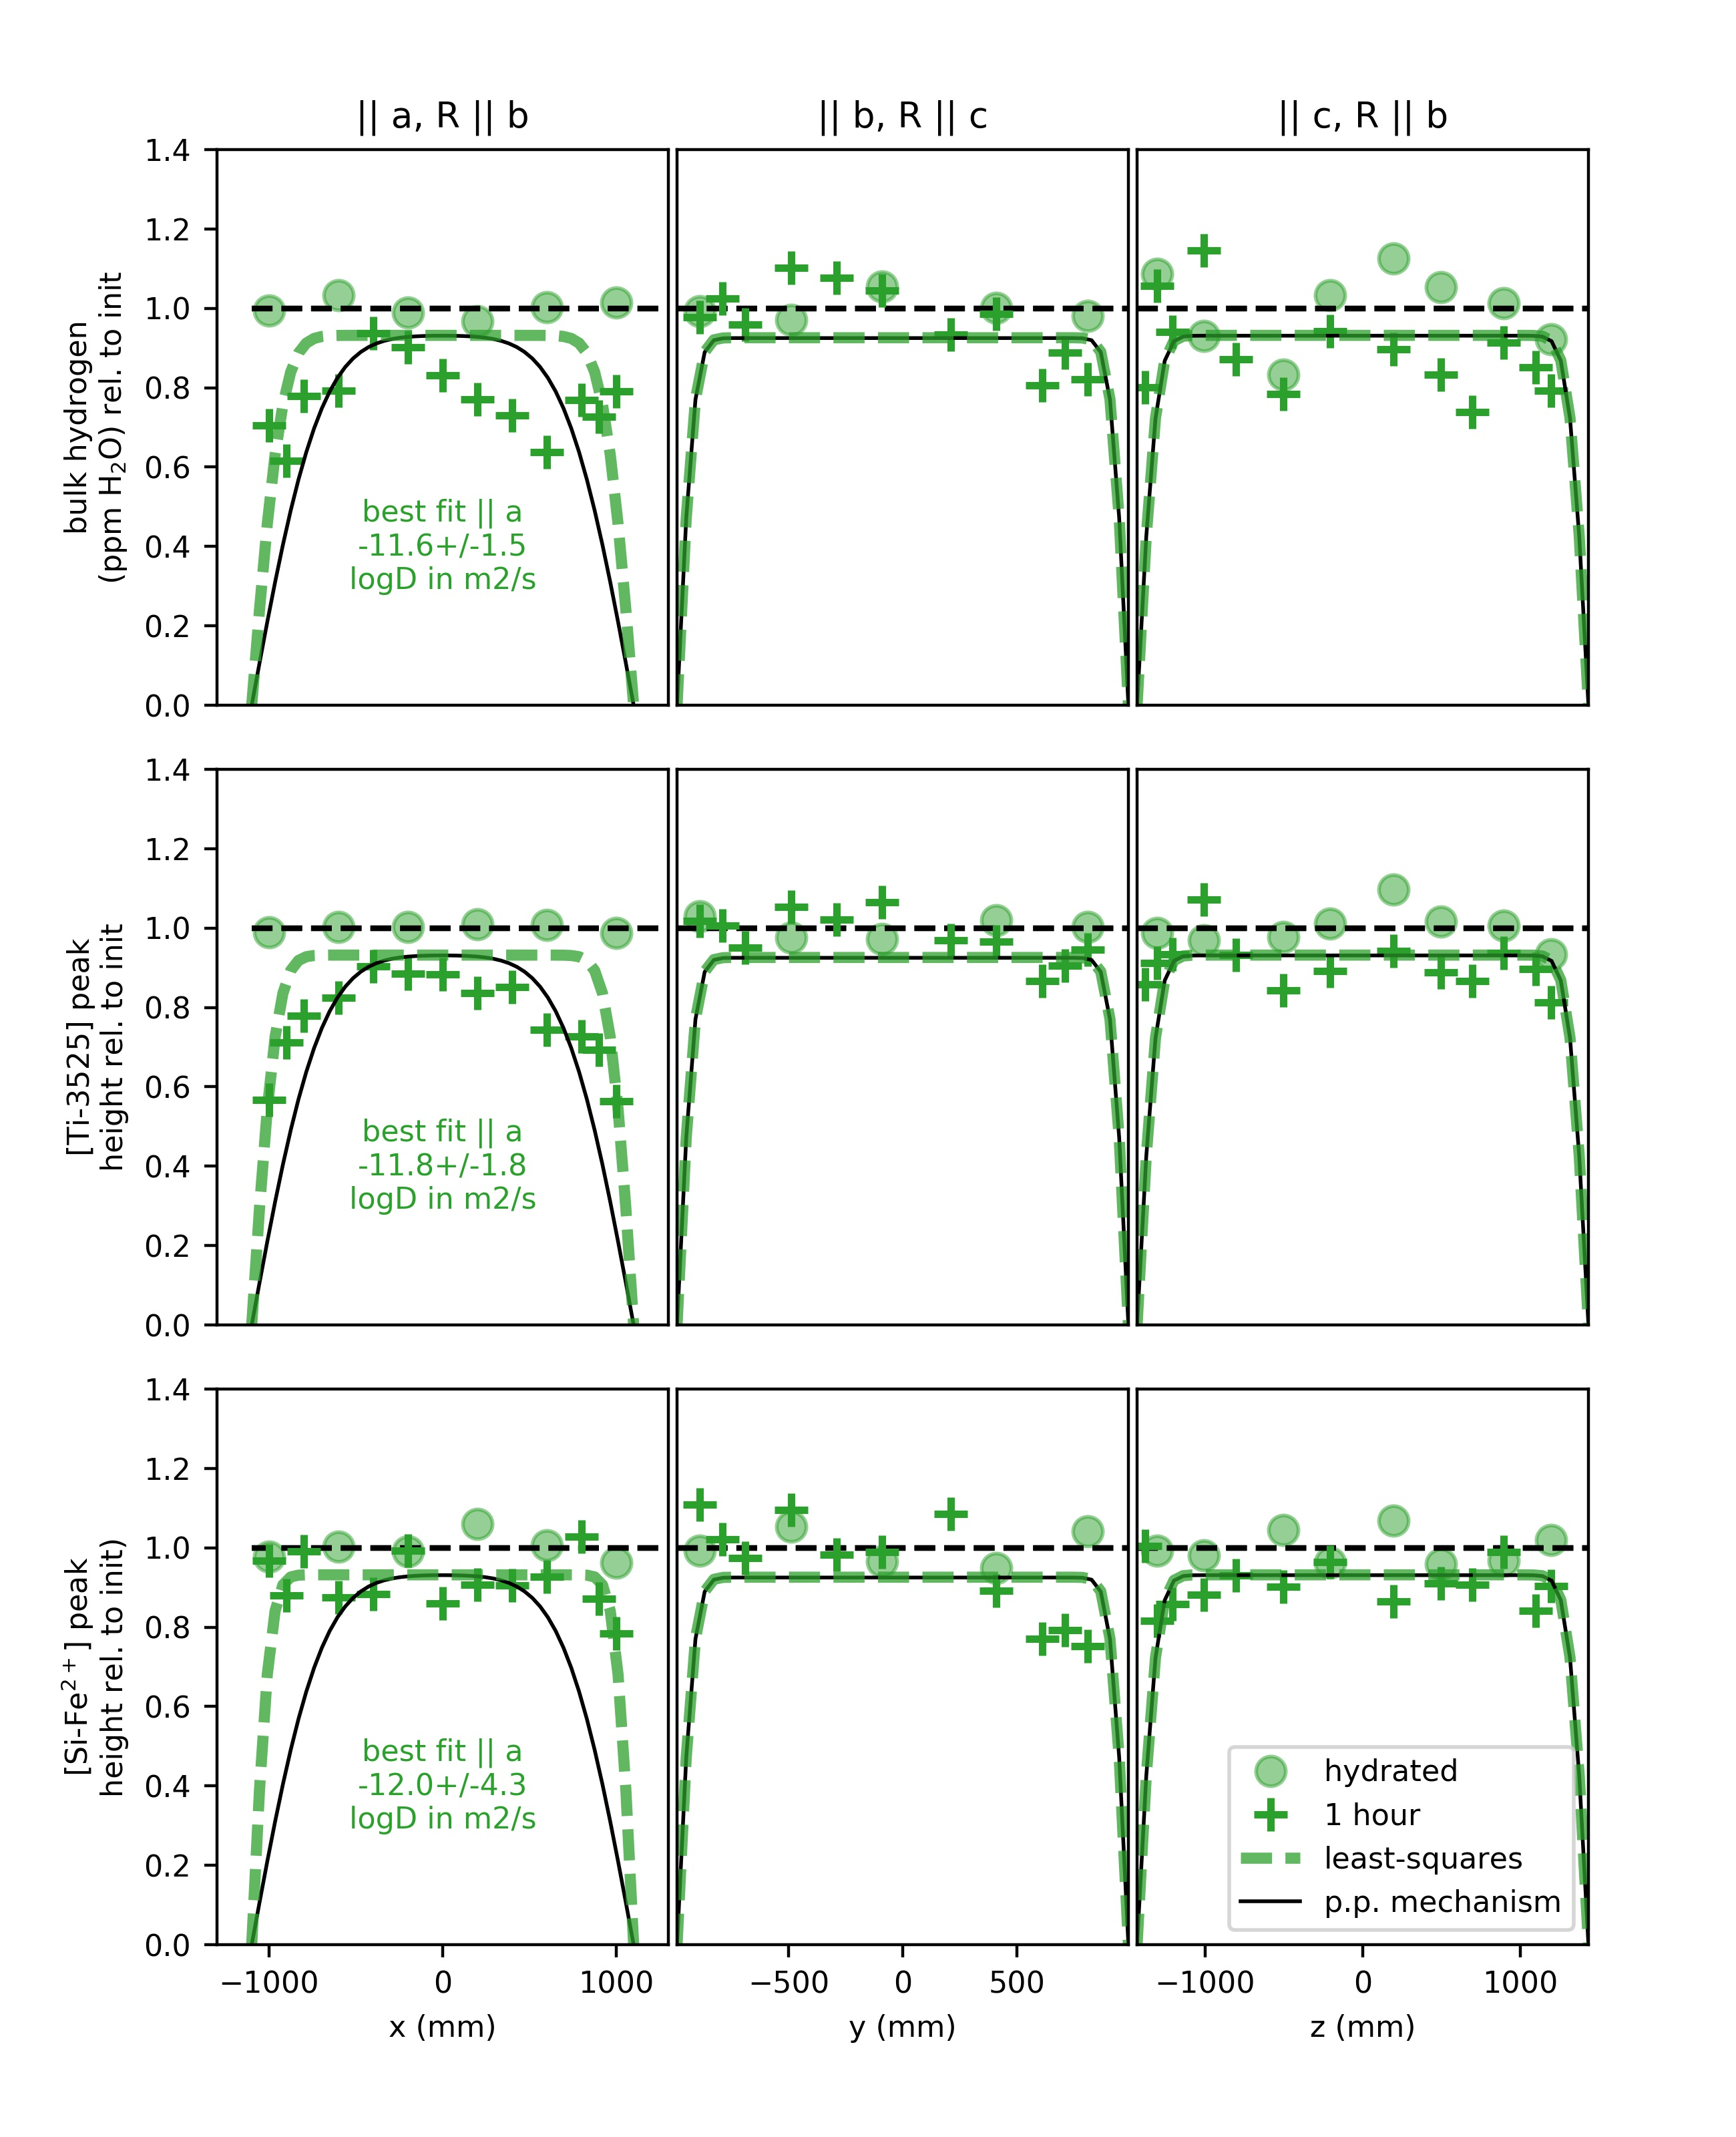

Recreate this plot in Python.
# -*- coding: utf-8 -*-
"""
Created on Thu Mar 16 21:25:29 2017

@author: Elizabeth

Dehydration San Carlos olivine SC1-2

Data details and peak heights are in SanCarlos_spectra.py. Baselines
were created in SanCarlos_baselines.py and are stored in the same
folder as the original FTIR data.
"""
from __future__ import print_function, division
from olivine.SanCarlos import SanCarlos_spectra as SC
from pynams import dlib
import matplotlib.pyplot as plt
import numpy as np

water = 14.
peaks = SC.peaks
initial = SC.wb_800C_hyd
final = SC.wb_800C_1hr
wb_list = [initial, final]

for wb in wb_list:
    wb.get_baselines()
    wb.make_areas()
    wb.make_peakheights(peaks=peaks)
    wb.areas = [prof.areas for prof in wb.profiles]
    wb.peak_heights = [prof.peak_heights for prof in wb.profiles]
    wb.style['color'] = '#2ca02c'
    wb.style['markeredgecolor'] = '#2ca02c'

# best-fit diffusivities || a
fast = dlib.KM98_fast.whatIsD(800, printout=False)[0:3]
final.D_list = []
for ploc in [0, 1, None]:
    fitD3, fiti, fitf = final.fitD(wholeblock_data=True, 
                                wholeblock_diffusion=True,
                                log10Ds_m2s=fast, show_plot=False,
                                vary_diffusivities=[True, False, False],
                                peak_idx=ploc, heights_instead=True)
    final.D_list.append(fitD3)
   
#%%
styles = [wb.style for wb in wb_list]
styleD = {'color':'#2ca02c', 'linewidth':3, 'marker':None, 'linestyle':'--',
          'alpha':0.75, 'label':'least-squares'}

fig = plt.figure()
fig.set_size_inches(6.5, 8)
xstart = 0.125
ypstart = 0.09
wgap = 0.005
width = 0.26
height = 0.26
hgap = 0.03
axes = []

# create axes
for peak in range(3):
    ax1 = fig.add_axes([xstart, ypstart, width, height])
    ax2 = fig.add_axes([xstart+width+wgap, ypstart, width, height])
    ax3 = fig.add_axes([xstart+2*width+2*wgap, ypstart, width, height])
    ax1.set_xlim(-1300, 1300)
    ax2.set_xlim(-950, 950)
    ax3.set_xlim(-1300, 1300)
    axes.append([ax1, ax2, ax3])
    ypstart = ypstart + hgap + height

# label the axes    
for idx, ax3 in enumerate(axes):
    for ax in ax3:
        if idx != 0:
            ax.axes.get_xaxis().set_ticks([])
    ax3[1].axes.get_yaxis().set_ticks([])
    ax3[2].axes.get_yaxis().set_ticks([])
axes[0][0].set_xlabel('x (mm)')
axes[0][1].set_xlabel('y (mm)')
axes[0][2].set_xlabel('z (mm)')
axes[-1][0].set_ylabel('bulk hydrogen\n(ppm H$_2$O) rel. to init')
axes[0][0].set_ylabel('[Si-Fe$^{2+}$] peak\nheight rel. to init)')
axes[1][0].set_ylabel('[Ti-3525] peak\nheight rel. to init')

# whole block or raw data?
wbdata = True

ytops = [1.4]*3
ybots = [0.0, 0, 0]
for top, bot, ax3 in zip(ytops, ybots, axes):    
    for ax in ax3:
        ax.set_ylim(bot, top)

idx = 2
for wb, style in zip(wb_list, styles):
    wb.plot_areas_3panels(axes3=axes[idx], styles3=[style]*3, 
                       centered=True, show_errorbars=False, 
                       wholeblock=wbdata, scale=1, show_line_at_1=True)

for idx in range(2):
    for wb, style in zip(wb_list, styles):
        wb.plot_areas_3panels(axes3=axes[idx], styles3=[style]*3, 
                               centered=True, show_errorbars=False, 
                               peak_idx=idx, heights_instead=True,
                               scale=1., wholeblock=wbdata, 
                               show_line_at_1=True)
    axes[idx][1].set_title('')

fast = dlib.KM98_fast.whatIsD(800, printout=False)[0:3]
DSi = list(np.array(fast) - 1)
D3 = [fast, fast, fast]
peaklocs = [0, 1, None]
for ax3, D, ploc, D3fit in zip(axes, D3, peaklocs, final.D_list):
    final.plot_diffusion(log10D_m2s=D, show_data=False, axes3=ax3,
                         wholeblock_diffusion=True, labelDy=0.4, 
                         labelD=False)
    fD3 = [diff.n for diff in D3fit]
    final.plot_diffusion(log10D_m2s=fD3, show_data=False, axes3=ax3,
                         wholeblock_diffusion=True, labelDy=0.4, 
                         labelD=False, style_diffusion=styleD)
    string = ''.join(('best fit || a\n', 
                      '{:.1f}'.format(D3fit[0]), 
                       '\nlogD in m2/s'))
    ax3[0].text(0, 0.4, string, color=styleD['color'], 
       va='center', ha='center')
        
#        final.plot_diffusion(log10D_m2s=fitD3, show_data=False, axes3=ax3,
#                             wholeblock_diffusion=True, fin=fitf, 
#                             style_diffusion=styleD)
#    except OverflowError:
#        print('Overflow Error on peak')

wb = initial
for ax, direction, raypath in zip(axes[-1], wb.directions, wb.raypaths):
    ax.set_title(''.join(('|| ', direction, ', R || ', raypath)))

axes[0][2].plot(0, -10, '-k', linewidth=1, label='p.p. mechanism')
axes[0][2].legend(loc=4)

fig.savefig(SC.thisfolder+'\..\SuppFig5_SC_1hr.jpg', 
            dpi=400, format='jpg')    
